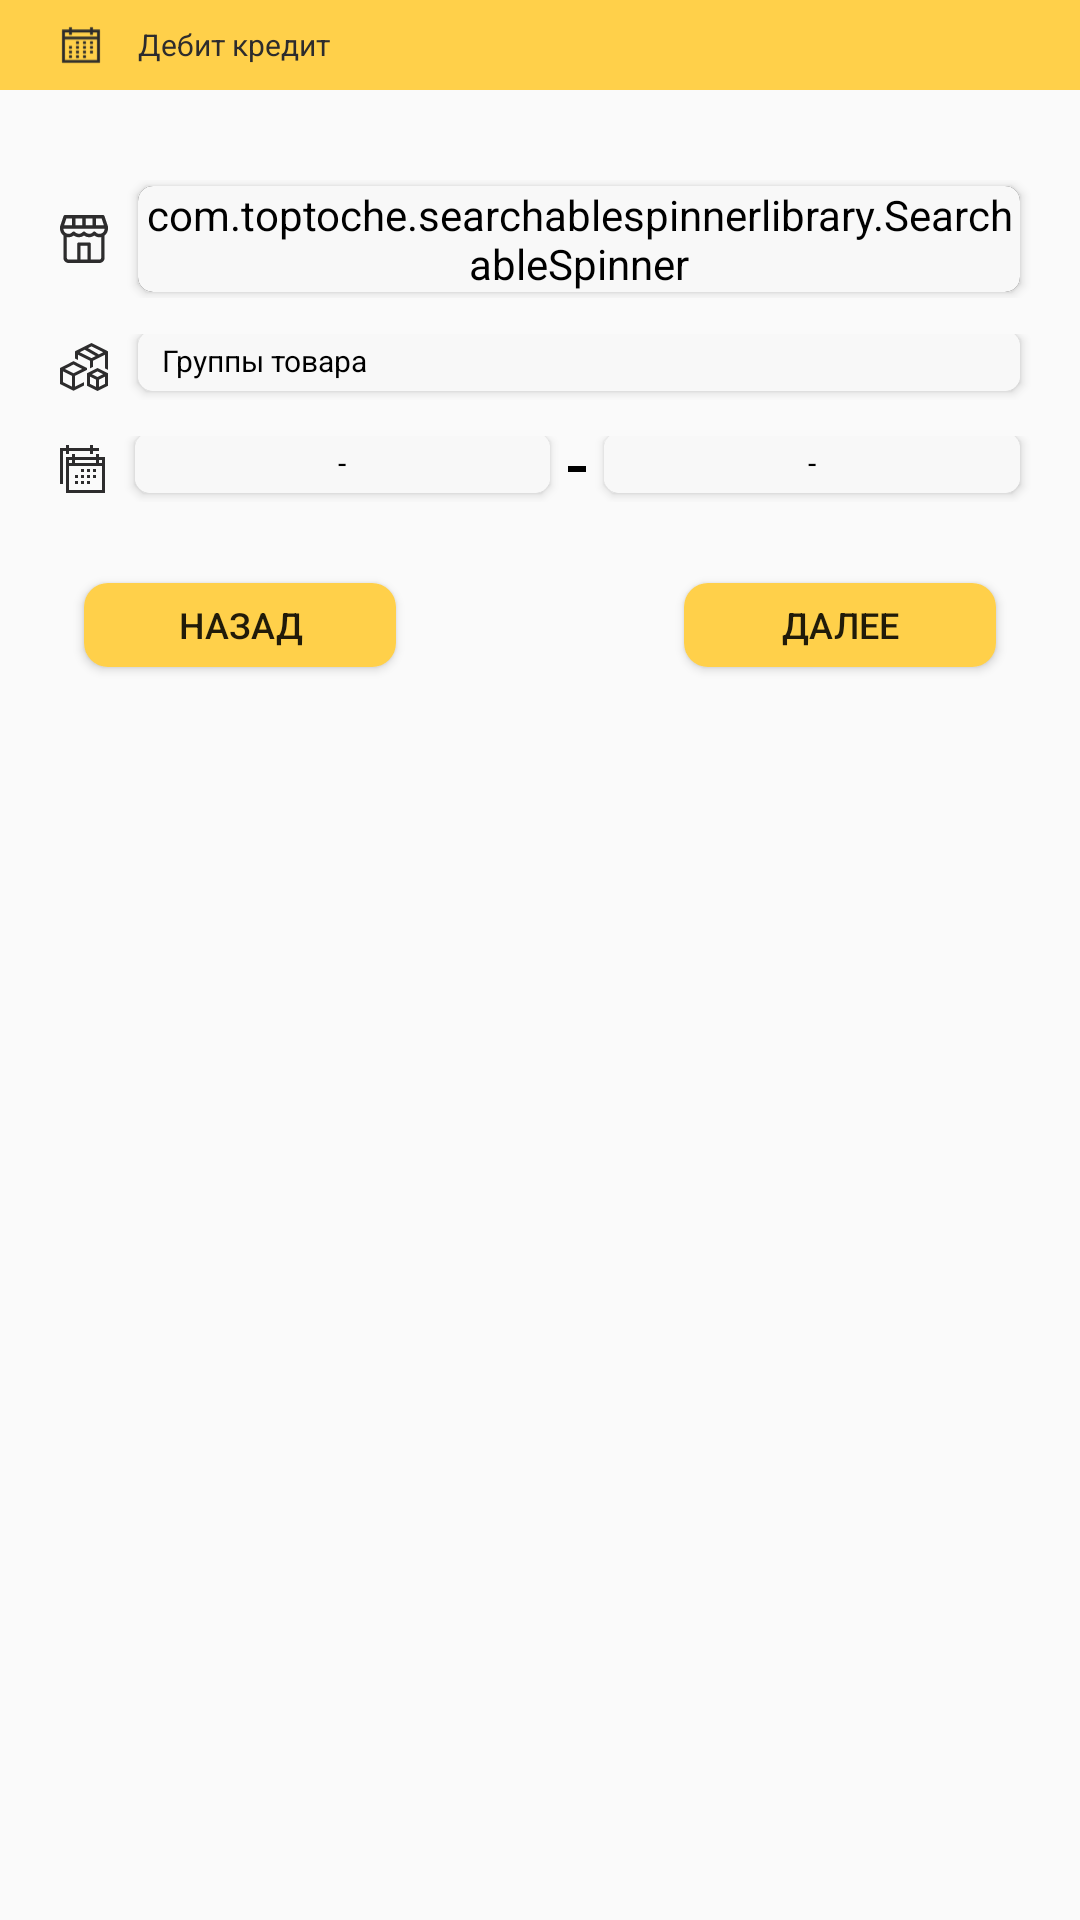

Produce the Android XML layout that renders to this screen, including the resource entries it uses.
<!-- AndroidManifest.xml: application theme Theme.Delline -->
<!-- res/layout/debit_credit_dialog.xml -->
<?xml version="1.0" encoding="utf-8"?>
<RelativeLayout xmlns:android="http://schemas.android.com/apk/res/android"
    xmlns:app="http://schemas.android.com/apk/res-auto"
    android:layout_width="match_parent"
    android:layout_height="225dp">

    <RelativeLayout
        android:id="@+id/topBar"
        android:layout_width="match_parent"
        android:layout_height="30dp"
        android:background="#FFD04A">

        <ImageView
            android:id="@+id/ic_buy"
            android:layout_width="14dp"
            android:layout_height="14dp"
            android:layout_centerVertical="true"
            android:layout_marginStart="20dp"
            android:src="@drawable/ic_daily" />

        <TextView
            android:id="@+id/bodyName"
            android:layout_width="wrap_content"
            android:layout_height="wrap_content"
            android:layout_marginStart="12dp"
            android:layout_marginTop="8dp"
            android:layout_toEndOf="@id/ic_buy"
            android:text="Дебит кредит"
            android:textColor="#2D2C2D"
            android:textSize="10sp" />
    </RelativeLayout>

    <LinearLayout
        android:id="@+id/market_container"
        android:layout_width="match_parent"
        android:layout_height="wrap_content"
        android:layout_below="@id/topBar"
        android:layout_marginTop="30dp"
        android:orientation="horizontal">

        <ImageView
            android:layout_width="wrap_content"
            android:layout_height="wrap_content"
            android:layout_gravity="center_vertical"
            android:layout_marginLeft="20dp"
            android:src="@drawable/ic_market" />

        <androidx.cardview.widget.CardView
            android:layout_width="match_parent"
            android:layout_height="wrap_content"
            android:layout_gravity="center_vertical"
            android:layout_marginVertical="2dp"
            android:layout_marginStart="10dp"
            android:layout_marginEnd="20dp"
            android:background="#F8F8F8"
            app:cardCornerRadius="5dp">

            <com.toptoche.searchablespinnerlibrary.SearchableSpinner
                android:id="@+id/spinner_market"
                android:layout_width="match_parent"
                android:layout_height="wrap_content"
                android:layout_gravity="center_vertical"
                android:theme="@style/SpinnerTheme" />
        </androidx.cardview.widget.CardView>

    </LinearLayout>

    <LinearLayout
        android:id="@+id/map_container"
        android:layout_width="match_parent"
        android:layout_height="wrap_content"
        android:layout_below="@id/market_container"
        android:layout_marginTop="12dp"
        android:orientation="horizontal">

        <ImageView
            android:layout_width="wrap_content"
            android:layout_height="wrap_content"
            android:layout_gravity="center_vertical"
            android:layout_marginLeft="20dp"
            android:src="@drawable/ic_group_product" />

        <androidx.cardview.widget.CardView
            android:layout_width="match_parent"
            android:layout_height="20dp"
            android:layout_gravity="center_vertical"
            android:layout_marginStart="10dp"
            android:layout_marginEnd="20dp"
            android:layout_marginBottom="2dp"
            app:cardCornerRadius="5dp">

            <EditText
                android:id="@+id/spinner_market_map_client"
                android:layout_width="match_parent"
                android:layout_height="wrap_content"
                android:layout_gravity="center_vertical"
                android:background="@drawable/custom_spinner"
                android:hint="Группы товара"
                android:paddingLeft="8dp"
                android:textColor="@color/black"
                android:textColorHint="@color/black"
                android:textSize="10sp" />
        </androidx.cardview.widget.CardView>
    </LinearLayout>

    <LinearLayout
        android:id="@+id/calendar_container"
        android:layout_width="match_parent"
        android:layout_height="wrap_content"
        android:layout_below="@id/map_container"
        android:layout_marginTop="12dp"
        android:orientation="horizontal">

        <ImageView
            android:layout_width="wrap_content"
            android:layout_height="wrap_content"
            android:layout_gravity="center_vertical"
            android:layout_marginLeft="20dp"
            android:src="@drawable/ic_calendar" />

        <androidx.cardview.widget.CardView
            android:layout_width="0dp"
            android:layout_height="20dp"
            android:layout_gravity="center_vertical"
            android:layout_marginStart="10dp"
            android:layout_marginEnd="6dp"
            android:layout_marginBottom="2dp"
            android:layout_weight="1"
            app:cardCornerRadius="5dp">

            <TextView
                android:id="@+id/startCalendar"
                android:layout_width="match_parent"
                android:layout_height="wrap_content"
                android:layout_gravity="center_vertical"
                android:background="@drawable/custom_spinner"
                android:gravity="center"
                android:text="-"
                android:textColor="@color/black"
                android:textColorHint="@color/black"
                android:textSize="10sp" />
        </androidx.cardview.widget.CardView>

        <View
            android:layout_width="6dp"
            android:layout_height="2dp"
            android:layout_gravity="center_vertical"
            android:background="@color/black" />

        <androidx.cardview.widget.CardView
            android:layout_width="0dp"
            android:layout_height="20dp"
            android:layout_gravity="center_vertical"
            android:layout_marginStart="6dp"
            android:layout_marginEnd="20dp"
            android:layout_marginBottom="2dp"
            android:layout_weight="1"
            app:cardCornerRadius="5dp">

            <TextView
                android:id="@+id/calendar_end"
                android:layout_width="match_parent"
                android:layout_height="wrap_content"
                android:layout_gravity="center_vertical"
                android:background="@drawable/custom_spinner"
                android:gravity="center"
                android:text="-"
                android:textColor="@color/black"
                android:textColorHint="@color/black"
                android:textSize="10sp" />
        </androidx.cardview.widget.CardView>
    </LinearLayout>

    <Button
        android:id="@+id/exit"
        android:layout_width="104dp"
        android:layout_height="28dp"
        android:layout_below="@id/calendar_container"
        android:layout_marginStart="28dp"
        android:layout_marginTop="27dp"
        android:background="@drawable/custom_dialog_btn"
        android:text="Назад"
        android:textSize="12sp" />

    <Button
        android:id="@+id/enter"
        android:layout_width="104dp"
        android:layout_height="28dp"
        android:layout_below="@id/calendar_container"
        android:layout_alignParentEnd="true"
        android:layout_marginTop="27dp"
        android:layout_marginEnd="28dp"
        android:background="@drawable/custom_dialog_btn"
        android:text="Далее"
        android:textSize="12sp" />
</RelativeLayout>
<!-- resources referenced by this layout -->
<resources>
  <color name="black">#FF000000</color>
  <!-- drawable custom_dialog_btn (drawable) -->
  <?xml version="1.0" encoding="utf-8"?>
  <shape xmlns:android="http://schemas.android.com/apk/res/android"
      android:shape="rectangle">
      <size
          android:width="104dp"
          android:height="28dp" />
      <solid android:color="#FFD04A" />
      <corners android:radius="8dp" />
  </shape>
  <!-- drawable custom_spinner (drawable) -->
  <?xml version="1.0" encoding="utf-8"?>
  <shape xmlns:android="http://schemas.android.com/apk/res/android">
  <size android:width="260dp" android:height="20dp" />
      <solid android:color="#F8F8F8" />
      <corners android:radius="5dp" />
  </shape>
  <!-- drawable ic_calendar (drawable) -->
  <vector xmlns:android="http://schemas.android.com/apk/res/android"
      android:width="15dp"
      android:height="16dp"
      android:viewportWidth="15"
      android:viewportHeight="16">
    <path
        android:pathData="M13,4H15V16H2V4H4V3H5V4H12V3H13V4ZM14,5H13V6H14V5ZM12,5H5V6H12V5ZM4,5H3V6H4V5ZM3,15H14V7H3V15ZM2,3V2H1V13H0V1H2V0H3V1H10V0H11V1H13V2H11V3H10V2H3V3H2ZM5,11V10H6V11H5ZM7,11V10H8V11H7ZM9,11V10H10V11H9ZM11,11V10H12V11H11ZM5,13V12H6V13H5ZM7,13V12H8V13H7ZM9,13V12H10V13H9ZM7,9V8H8V9H7ZM9,9V8H10V9H9ZM11,9V8H12V9H11Z"
        android:fillColor="#2D2C2D"/>
  </vector>
  <!-- drawable ic_daily (drawable) -->
  <vector xmlns:android="http://schemas.android.com/apk/res/android"
      android:width="18dp"
      android:height="17dp"
      android:viewportWidth="18"
      android:viewportHeight="17">
    <path
        android:pathData="M7,7H8V8H7V7ZM10,13H11V14H10V13ZM13,7H14V8H13V7ZM10,7H11V8H10V7ZM7,9H8V10H7V9ZM4,9H5V10H4V9ZM13,9H14V10H13V9ZM10,9H11V10H10V9ZM7,11H8V12H7V11ZM4,11H5V12H4V11ZM13,11H14V12H13V11ZM10,11H11V12H10V11ZM7,13H8V14H7V13ZM4,13H5V14H4V13ZM17,2V16H1V2H4V1H5V2H13V1H14V2H17ZM2,3V5H16V3H14V4H13V3H5V4H4V3H2ZM16,15V6H2V15H16Z"
        android:strokeWidth="0.2"
        android:fillColor="#2D2C2D"
        android:strokeColor="#2D2C2D"/>
  </vector>
  <!-- drawable ic_group_product (drawable) -->
  <vector xmlns:android="http://schemas.android.com/apk/res/android"
      android:width="16dp"
      android:height="16dp"
      android:viewportWidth="16"
      android:viewportHeight="16">
    <path
        android:pathData="M10.5,0L16,2.773V8.9572L15,8.453V3.8996L11,5.9163V7.9488L10,8.453V5.9163L6,3.8996V5.6878L5,5.1837V2.773L10.5,0ZM10.5,5.0419L11.8828,4.3407L8.2656,2.2531L6.6172,3.0881L10.5,5.0419ZM12.9609,3.805L14.3828,3.0881L10.5,1.1265L9.3359,1.7174L12.9609,3.805ZM9,8.9572L8,9.4614V9.4535L5,10.966V14.5505L8,13.03V14.1645L4.5,15.9291L0,13.6524V8.3269L4.5,6.0581L9,8.3269V8.9572ZM4,14.5505V10.966L1,9.4535V13.03L4,14.5505ZM4.5,10.0916L7.3828,8.642L4.5,7.1846L1.6172,8.642L4.5,10.0916ZM9,10.0837L12.5,8.319L16,10.0837V14.2354L12.5,16L9,14.2354V10.0837ZM12,14.6214V12.2186L10,11.2102V13.613L12,14.6214ZM15,13.613V11.2102L13,12.2186V14.6214L15,13.613ZM12.5,11.3442L14.3828,10.3909L12.5,9.4456L10.6172,10.3909L12.5,11.3442Z"
        android:fillColor="#2D2C2D"/>
  </vector>
  <style name="SpinnerTheme" parent="android:Widget.Spinner">
          <item name="android:background">@drawable/custom_spinner</item>
          <item name="iconTint">#000</item>
      </style>
  <style name="Theme.Delline" parent="Theme.AppCompat.DayNight.NoActionBar">
          
          <item name="colorPrimary">@color/purple_500</item>
          <item name="colorPrimaryVariant">@color/purple_700</item>
          <item name="colorOnPrimary">@color/white</item>
          
          <item name="colorSecondary">@color/teal_200</item>
          <item name="colorSecondaryVariant">@color/teal_700</item>
          <item name="colorOnSecondary">@color/black</item>
          
          <item name="android:statusBarColor" tools:targetApi="l">?attr/colorPrimaryVariant</item>
          
      </style>
  <color name="purple_500">#FF6200EE</color>
  <color name="purple_700">#FF3700B3</color>
  <color name="white">#FFFFFFFF</color>
  <color name="teal_200">#FF03DAC5</color>
  <color name="teal_700">#FF018786</color>
</resources>
